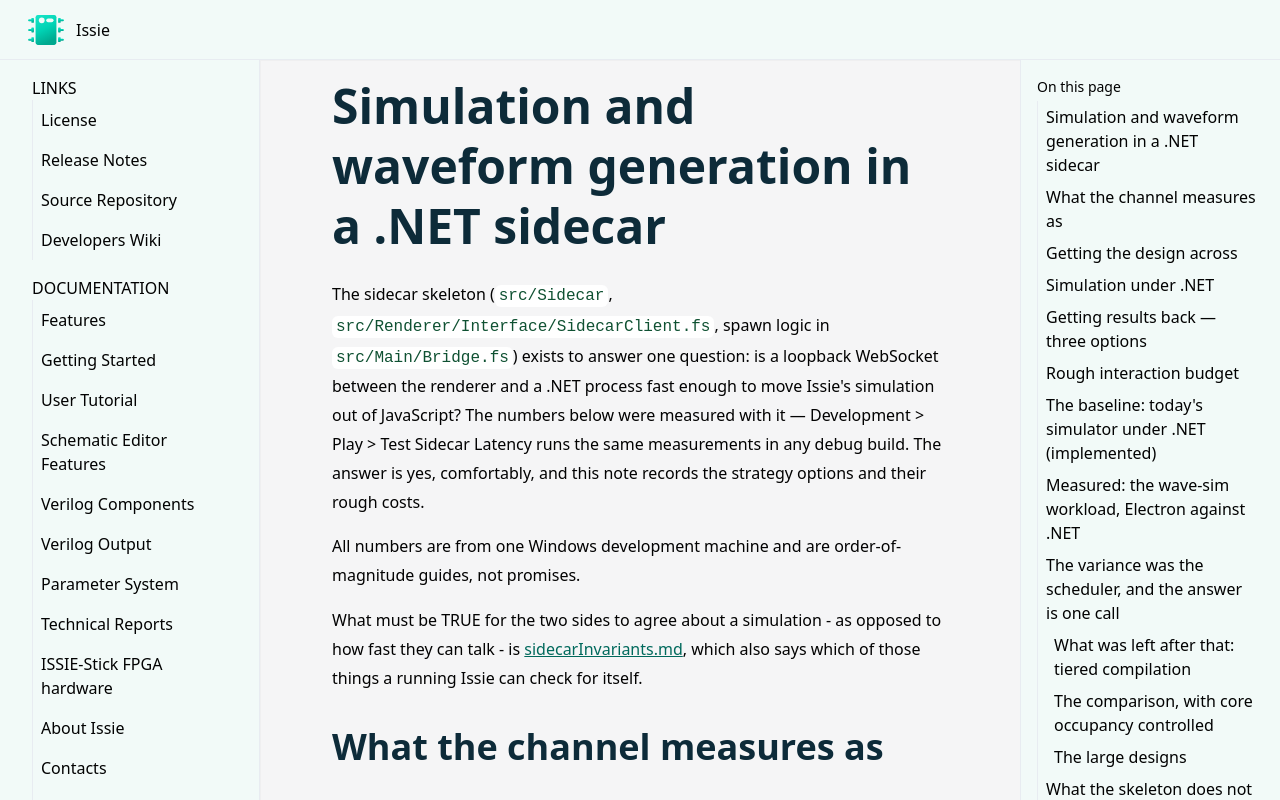

repository: tomcl/issie · page: dev/sidecarSimulation.html · generator: jekyll

# Simulation and waveform generation in a .NET sidecar

The sidecar skeleton (`src/Sidecar`, `src/Renderer/Interface/SidecarClient.fs`, spawn logic in
`src/Main/Bridge.fs`) exists to answer one question: is a loopback WebSocket between the
renderer and a .NET process fast enough to move Issie's simulation out of JavaScript? The
numbers below were measured with it — Development > Play > Test Sidecar Latency runs the same
measurements in any debug build. The answer is yes, comfortably, and this note records the
strategy options and their rough costs.

All numbers are from one Windows development machine and are order-of-magnitude guides, not
promises.

What must be TRUE for the two sides to agree about a simulation - as opposed to how fast they can
talk - is [sidecarInvariants.md](sidecarInvariants.md), which also says which of those things a
running Issie can check for itself.

## What the channel measures as

| Property | Measured |
|---|---|
| Round trip, small message | ~0.3–0.6 ms |
| Renderer → .NET (upload) | ~150 MB/s typical, 70–360 MB/s run-to-run spread |
| .NET → renderer (download) | ~350–800 MB/s, steady |
| `ws.send` behaviour | never blocks the page; whole message buffered instantly, drains at the above rate |

The asymmetry is structural, not fixable here: a WebSocket client must XOR-mask every byte it
sends (RFC 6455) and feed it through Chromium's renderer→network-service pipe, while the server
sends unmasked bytes straight to the socket. The .NET side consumes uploads in real time (its
reply arrives the same millisecond the client's buffer drains), so the client send pipeline is
the limit. The upload spread is exposure, not throttling: a 16MB send occupies the pipeline for
50–200 ms and anything landing in that window (GC, rendering, scheduling) stretches it; per-byte
cost does not rise with size.

Frames are binary end to end — `binaryType = "arraybuffer"`, `WebSocketMessageType.Binary` — so
payloads cross with no encoding, no JSON, no copies beyond the transport's own. The transport is
message-oriented: a "stream" is a sequence of binary messages, which also gives backpressure for
free (`SendAsync` awaits on the .NET side; `bufferedAmount` is the renderer's signal). For
happy-path traffic (commands up, results down) the fast direction carries the weight, which is
the right way round.

The frame header is 8 bytes (command, uint32 correlation id, 3 bytes of padding), so a binary
response payload starts 8-aligned and the renderer overlays `Uint32Array`/`Float64Array` views
on the received buffer directly — zero parse, zero copy. `SimRead` is the first user.

## Getting the design across

Measured on the 3cpu demo project (18 sheets, 378 components, 528 connections):

| Form | Size |
|---|---|
| Raw `.dgm` JSON, whole project | 712 KB |
| Stripped: no `SymbolInfo`, no wire `Vertices`, uuids → small ints | 186 KB |
| Also dropping component positions | 171 KB |
| Feasible floor (ports derived from `Type`, connections as 4 ints) | ~40–60 KB |

Even unstripped, the whole project is single-digit milliseconds in either direction, and JSON is
fine — no binary design format is warranted. Transfer is not the cost that matters, though:
JSON *decode* on the .NET side is. The compatibility decoder (`SimpleJsonDotNet`, a reflection
walker) measures ~300 ms warm for the whole design as `SimpleDesign` JSON (72 KB — the Simple
wire types beat every stripped-`.dgm` estimate above), ~25 ms for the largest single sheet, and
core type is irrelevant (P-cores vs E-cores measured within ~10%).

(Since these measurements, canvas ids became native integers throughout Issie -
`Helpers.IdAllocator` mints them, `RegenerateIds.admitDesign` keeps component ids design-unique
and dense at project open - so the "reduce before send" step has dissolved: SimpleDesign
conversion is now a straight projection costing ~3 ms for the whole 3cpu design.)

This is why the sidecar protocol sends a design as **one JSON string per sheet** and the sidecar
caches decoded sheets keyed by the exact JSON string (`src/Sidecar/DesignCache.fs`): an
unchanged sheet serialises to the identical string and costs a string comparison instead of a
decode. Measured in the app on 3cpu: first send 18 sheets decoded, ~1.3 s (cold JIT included);
every send after it 0 decoded, **0.26 ms** on the .NET side, ~77 ms total — nearly all of which
is now renderer-side conversion and serialisation. An edit re-decodes exactly the touched sheet.
A hand-written decoder for the Simple types (no reflection) is the known next step if the cold
first send ever matters.

## Simulation under .NET

`Renderer.fsproj` already compiles under plain .NET — `Tests/Issie.Tests` references it and
exercises the simulator that way daily. So the sidecar can reference it the same way and run the
existing FastSim, `CanvasExtractor`, and parameter resolution unchanged; the design-JSON decoder
already exists on that side. From there the options widen in a way Fable never allowed:

- the existing three-evaluator FastSim, as is, JIT-compiled;
- .NET-only algorithm work — real threads (`Parallel`, `Task`), structs and spans, native-sized
  integer arrays — none of which exist under Fable;
- entirely different engines (event-driven, compiled-to-IL) checked against `EvalReference`
  exactly as the current evaluators are.

The standing caveat from the simulator docs applies in reverse: .NET and JS performance differ
per algorithm, so measure candidates under .NET rather than assuming the app numbers carry over.

## Getting results back — three options

Per view change (scroll, zoom, radix, run), for a worst-ish case of 50 visible waveforms and the
~340 cycles a wide monitor shows at minimum zoom:

**A. Ship step values, render as today.** The sidecar sends the visible window of driver data as
binary typed arrays (~50 × 340 × 4 B ≈ 70 KB, sub-millisecond); the renderer's existing
`generateWaveform` builds the SVG from local arrays as it does now. Smallest change, smallest
payload; the renderer keeps all waveform CPU work.

**B. Ship finished SVG.** The sidecar generates per-wave SVG markup strings — the transition and
point maths in `WaveSimSVGs.fs` is dual-compiled already, only an element→string serialiser is
new — and the renderer injects them with `dangerouslySetInnerHTML`, so React diffs nothing
inside. Estimated 0.5–1.5 MB typical, ~4.5 MB pathological for 50 waves: 2–13 ms transfer, plus
a comparable browser parse on injection. Moves all waveform CPU to .NET; biggest payload.

**C. Ship polyline points as binary.** `Float32` point arrays (~3× smaller than markup, no parse)
plus a two-line VDOM wrapper per wave in the renderer. The middle ground: .NET does the maths,
the payload stays tens-of-KB, and the renderer work is trivial.

**Tooltips go lazy in every option.** `getWaveToolTip` already reads the simulator at hover
time; only the hatched-gap test (`EvilHoverCache`) is precomputed, and the sidecar computes gaps
during waveform generation anyway. So hover becomes a request — `(wave, cycle, radix)` → tooltip
string — at ~0.3–0.6 ms, imperceptible against a human hover. No `GapStore` ships, and the
renderer-side mutable cache disappears. The lookup turns asynchronous: discard stale replies
(the protocol's correlation ids do this) and hide on mouse-out without waiting.

## Rough interaction budget

| Interaction | Cost over the channel |
|---|---|
| Project open: full design sync | 1–10 ms, hidden behind project load |
| Edit: one sheet delta | < 1 ms |
| Run N cycles | command is tens of bytes; simulation time dominates |
| Scroll / zoom refresh, 50 waves | A: ~1 ms · B: ~5–20 ms incl. parse · C: ~2–5 ms |
| Hover tooltip | ~1 ms |
| Cursor column (50 values at one cycle) | tens of bytes, < 1 ms |

Per-message round-trip latency, not bandwidth, is the number that shapes a design here: anything
chatty should batch, and anything bulky is cheap if it flows .NET → renderer.

## The baseline: today's simulator under .NET (implemented)

The existing simulator now runs in the sidecar, unchanged, as the BASELINE that rewrites - and
the Electron simulator itself - are checked against:

- `SimpleDesignShim` rebuilds skeleton LoadedComponents from the wire-form design (ports
  synthesized from component arity; port ids never cross the wire), and
  `Simulator.startCircuitSimulation` takes it from there - the whole of FastSim, untouched.
- Protocol commands `SimBuild` / `SimRun` / `SimDigest` / `SimEnd` / `SimLog` drive a session
  on the last-sent design. `SimRun` takes a target cycle and a millisecond budget and reports
  where the clock got to - the same contract the renderer's own progress loop uses, so the
  client chunks, shows progress from replies, and cancels by not sending the next chunk.
- **Correctness**: `SimDigest.render` (the golden-model text, moved into the app so both
  runtimes produce it) rendered by each side and diffed by the DevHarness `simCompare` command.
  Measured on 3cpu: **byte-identical over 50 cycles** (30,821 chars of digest), electron vs
  dotnet, via `node scripts/drive.js send simCompare 50`.
- **Cost**: `SimLog` records every simulation invocation identically in both runtimes - one
  record per build, one per run chunk, which in the app means one per progress-bar update - so
  ANY user-driven session yields directly comparable per-chunk numbers, pulled with
  `drive.js send simLog` (electron) and `drive.js send sidecarSimLog` (dotnet). First numbers:
  3cpu digest runs at ~0.05 ms/cycle under Electron and ~0.02 ms/cycle under .NET in
  single-cycle chunks, both dominated by per-chunk fixed cost - the log exists precisely so
  that real workloads can be compared instead of extrapolating from this.

`SimSetInputs` sets top-level input values at a cycle (component id + 64-bit value pairs), and
`SimRead` is THE waveform-data interface: for each signal — component id, output port, access
path — it returns `samples` values taken every `rep` cycles from `start`, as binary the
renderer views zero-copy (`SidecarClient.viewSimReadData`). Those are the same (StartCycle,
SamplingZoom, ShownCycles) parameters the waveform viewer's own generation runs on, so a view
at any zoom is one request, and a tooltip is the degenerate one-signal one-sample case
(`SidecarClient.simReadPoint`). Both are pinned by a wire-payload parity test against a locally
driven simulation — dense, strided (rep 3) and single-sample — and live by the DevHarness
`sidecarProbe` command (measured word-identical on 3cpu). Any width: `wordsPerSample` is
computed from the widest signal asked for, laid out least-significant word first. The waveform
generation code itself is unchanged: the interface delivers the data it already consumes.

The app's own progress bar drives chunked sidecar runs: `DevHarness.runOnSidecarWithProgress`
(Development > Play > Run Design On Sidecar, or `drive.js send sidecarRun <cycles>`) loops
100 ms `SimRun` chunks, updating `Model.SpinnerPayload` after each - the same popup, and the
same Cancel button, as a local long run. Cancellation is exactly the designed contract: Cancel
clears the payload, the loop notices on its next reply and simply sends no more chunks (then
frees the sidecar session). Measured: 3M cycles of 3cpu in 6.4 s over 52 chunks (~470
cycles/ms continuous - the first real sustained .NET rate); a 60M-cycle run cancelled within
one chunk of the click.

The algebraic (FData) path stays Electron-only, as agreed. Not yet done: wide-bus `SimRead`.

## Measured: the wave-sim workload, Electron against .NET

The comparison the backend switch waits on. `drive.js send localRun "<cycles> <arraySize>"` and
`sidecarRun` with the same arguments run the identical chunked workload - build at that array
size, then 100 ms `runFastSimulation` chunks to the target - on 3cpu (378 components,
1908 B/cycle). `arraySize = cycles + 1200` is the waveform simulator's non-circular shape;
`arraySize = 250` is the step simulator's circular one. Rates below are cycles/ms of pure
simulation time (SimLog chunk sums, excluding build); each backend was run cold and again warm
in the same process, several sessions apart.

| workload | Electron | .NET, workstation GC | .NET, server GC |
| --- | --- | --- | --- |
| 1.1M cycles, full arrays (~2 GB) | 113-163 | 64-83, decaying as arrays fill | 109-153 |
| 1.1M cycles, 250-entry circular | ~90 | ~253 | ~400 |
| 4M cycles, full arrays (~6.6 GB) | cannot build (over budget) | - | 153, flat 146-161 across the whole run |
| build, full arrays | ~0.4 s | ~1.7-2.2 s | ~1.7-2.7 s |

What the numbers say:

- **The GC strategy was the bottleneck, not the simulator - but WHY is not yet established.**
  Under the default workstation collector the big-array rate decayed from ~160 to ~55 cycles/ms
  as the arrays filled and a warm repeat started degraded; server GC
  (`Issie.Sidecar.fsproj`, `<ServerGarbageCollection>`) removes the decay entirely - the 4M run
  holds 146-161 cycles/ms from first decile to last with ~6.6 GB live, so the cost was never
  proportional to heap size as such. What it WAS proportional to is not yet measured. Note the
  step data is mostly not GC-visible by design: DFFs and registers keep no `State` at all
  (previous-cycle output IS their state - EvalReference's `putState` comment), and a RAM's
  store is `RamStore` - one mutable CSR structure shared by every step slot, allocating nothing
  per step (docs/dev/ramRepresentation.md). What the collector does have to look at: the
  per-RAM `State` reference array (MaxArraySize pointers, all to that one store), any
  `BigIntStep` arrays (`bigint` is a struct with a reference field, so the array is scanned),
  and whatever transient garbage the run loop makes. Which of those - or something else, such
  as card-table scanning of the big reference arrays - actually cost the workstation collector
  its throughput needs the GC counters below before it is believed.
- **Per-cycle compute is decisively faster under .NET.** Cache-resident (circular 250) it
  sustains 250-400 cycles/ms against Electron's ~90 - the earlier 470 cycles/ms measurement was
  this shape. The big-array workloads converge because both runtimes are then paying memory
  costs, not compute.
- **On the wave-sim shape the two are within each other's variance** (Electron 113-163, .NET
  109-153). Session-to-session swings of ~1.4x appear on BOTH sides across app/sidecar restarts
  - consistent with P/E-core scheduling on this machine - so single runs cannot rank them;
  overlapping ranges from repeated fresh-process runs is the honest result.
- **Only .NET reaches past Electron's budget.** 4M cycles is unbuildable in the renderer
  (V8-cage heap share refuses it); the sidecar builds it against machine RAM - it sizes both
  simulation budgets from `GC.GetGCMemoryInfo().TotalAvailableMemoryBytes` at startup, there
  being no V8 cage on that side - and runs it at full rate, undecayed. Capacity, not speed, is
  currently the .NET side's measurable win; the rewrite (flat word storage instead of per-step
  objects) is where the speed win is expected, and the baseline's GC profile above says exactly
  why.

**Step-slab layout (measured after the table above).** Flattening every uint32/bigint step
array into a few large shared slabs - IOArray regions named by `StepBase`/`StepLength` integer
offsets, the FastCreate arena made cross-runtime instead of Fable-only - moved the numbers
decisively. Pure-simulation rates (SimLog chunk sums, build excluded), same 3cpu workloads:

| workload | Electron | .NET, server GC |
| --- | --- | --- |
| 1.1M cycles, full arrays | 102-131 | 181-206 |
| 1.1M cycles, 250-entry circular | 116 | 321 |
| 4M cycles, full arrays, fresh process | - | **303, flat 250-327 across the run, 6.6 GB live** |

.NET's big-array rate doubled (the ~150 ceiling was substantially the runtime's own array
bookkeeping, not memory latency as first guessed); Electron stayed inside its usual range, as
the arena note predicted ("measured simulation speed unchanged") since under Fable the layout
was already slab-backed views. The .NET build also got cheaper (0.6-0.9s against 1.6-2.7s for
the 2 GB build). With the slabs, the wave-sim workload verdict flips: .NET is ~2x Electron at
1.1M and holds ~300 cycles/ms to 4M cycles, which Electron cannot build at all. One trap found
and shimmed on the way: reads inside the new IOArray members compiled to fable-library's
bounds-checked item() (the EvalCompiled getA/setA story again - `SimTypes.stepGet/stepSet` is
the same shim one layer down), which had silently tripled Electron's whole-simulation cost
until the emitted JS was checked. Correctness pinned by the full suite (652 tests, golden +
reducers-agree) and by SimDigest byte-identity between the runtimes in the app.

## The variance was the scheduler, and the answer is one call

The run-to-run spread that made every rate above a range rather than a number - the same 1.1M
workload measuring 154 and 293 cycles/ms in one process - is now measured rather than guessed,
and it was neither GC nor heap debris. SimLog gained three things to settle it: the percentage
of a run's clock cycles executed on a **performance core** (sampled from the run loop's existing
time-check point, every hundred steps, through GetCurrentProcessorNumber and the efficiency
classes GetSystemCpuSetInformation reports), the **GC collections and pause milliseconds** during
each invocation, and the heap in use. Windows and .NET only: Fable can ask for none of them, so
an Electron record carries -1 for P% and zeros for the GC fields.

The first run of that instrumentation answered it outright. Four consecutive 1.1M runs on 3cpu,
on an i7-1265U with 2 performance cores (4 threads) and 8 efficiency cores:

| P-core residency | rate | GC collections | GC pause |
| ---: | ---: | :---: | ---: |
| 56.8% | 154 c/ms | 0/0/0 | 0.0 ms |
| 69.5% | 229 c/ms | 0/0/0 | 1.2 ms |
| 74.9% | 273 c/ms | 0/0/0 | 0.0 ms |
| 80.5% | 293 c/ms | 0/0/0 | 9.9 ms |

**Garbage collection is not involved at all** - zero collections of any generation across a
1.1M-cycle run, which the step-slab layout makes sense of: the slabs are a handful of large
long-lived arrays and the run loop allocates about a byte a cycle. The rate tracks P-core
residency monotonically, and tracks it decile by decile *within* a run too, rate rising and
falling with the percentage as Windows moves the thread.

The cause is that Windows treats a windowless console process as background work, parks it on
efficiency cores and applies EcoQoS power throttling. The sidecar now asks not to be
power-throttled at startup (`CpuQos` in Program.fs, one SetProcessInformation call), which is
the right default for a process that sits blocked on a socket using nothing until the app asks
it to simulate - no idle battery is traded away. `ISSIE_SIDECAR_CPU=eco` restores the old
behaviour and `=pin` confines the process to performance cores, both for measurement.

With the default in place the same four runs sit at **97-99.7% P-core residency and 390-529
cycles/ms**, and the spread that motivated all of this is gone.

This also retired the sidecar's `ServerGarbageCollection` setting, which was added earlier on
the strength of numbers that had not controlled for any of the above. Measured again with the
scheduler settled and the step slabs in place, the default workstation collector gives 411, 490
and 488 cycles/ms against server GC's 405, 529 and 511 - the same, which is what zero
collections predicts. The override is gone rather than kept as a talisman; it costs per-core
heaps for no measured benefit, and it is one line to restore if a future execution layer
allocates in the run loop.

### What was left after that: tiered compilation

Removing the scheduler left a smaller spread - 405, 529, 511 over three runs - which the
per-chunk records placed exactly. The first run in a process spent its first several hundred
milliseconds at 57-87 cycles/ms *while at 94-99% P-core residency*, then jumped abruptly to
450+. Not scheduling, not GC (still zero collections), and not a gradual ramp: a step change.

That is tiered compilation. A method starts in unoptimised tier-0 code and is promoted once it
has been called enough times, but the call counting is delayed - by default 100ms, and the
delay RESTARTS whenever more new code is being compiled. Building a simulation compiles a great
deal of new code, so the hot reducers stayed in tier-0 until the build's compilation activity
finally stopped, and everything got promoted at once. Later runs in the same process pay none
of it, which is why only the first run looked slow.

`DOTNET_TC_CallCountingDelayMs=0`, set on the sidecar's environment where main spawns it
(Bridge.fs), promotes them as soon as they are hot. Zero rather than turning tiering off
altogether: tier 0 still gives the process a quick start, and dynamic PGO - which rides on
tiering - still gets to specialise the reducers. Three consecutive 1.1M-cycle runs through the
real spawn path then give **495, 500, 497 cycles/ms**, and the first run is no longer the slow
one. For comparison, turning tiering off entirely gave 527, 488, 486 - no better, and it costs
startup and PGO.

So the variance decomposes, in the order it was found and each measured rather than argued:

| | three-run spread |
| --- | --- |
| as first measured | 154 - 293 c/ms |
| EcoQoS off (scheduler) | 405 - 529 |
| plus call-counting delay 0 (JIT) | 495 - 500 |

What remains is chunk-to-chunk noise of about 5% around a settled ~505 cycles/ms, which is
where measurement of this workload should now start.

**Electron is subject to the same thing**, which matters because it means earlier comparisons
were between two throttled processes rather than two fair ones. The renderer cannot sample its
own core, so it was tested from outside: pinning the Electron processes to performance cores
took 1.1M-cycle runs from 101-182 cycles/ms (nine runs, no pattern) to **205, 214, 215** - a
tight cluster. Making the window foreground, by contrast, changed nothing measurable, so this
is the OS scheduler placing a long-running compute thread rather than Chromium's own
backgrounding. Issie does not currently opt its renderer out of throttling; that is a real
improvement available to the Electron simulator, and a separate change from this branch.

So the honest head-to-head, both runtimes on performance cores, 1.1M cycles of 3cpu on full
(wave-sim shaped) arrays, pure simulation time:

| | Electron | .NET sidecar |
| --- | ---: | ---: |
| pure simulation | 205-215 c/ms | 390-529 c/ms |
| build (2 GB of arrays) | ~0.4 s | ~0.4-0.6 s |

**.NET is about 2.2x faster**, on top of reaching cycle counts Electron cannot build at all.
That is the number the backend switch should be judged on; every earlier figure in this document
was taken before the scheduler was understood and should be read as a lower bound on both sides.

### The comparison, with core occupancy controlled

Every figure above this point was taken before the scheduler was understood, so the head-to-head
was redone with both runtimes held on performance cores - the sidecar by its own QoS request
(SimLog confirms 99-100%), Electron by pinning its processes, since it cannot report or control
its own placement. Two further things had to be handled. Runs are **interleaved**, Electron and
sidecar alternating on the same workload, because the machine drifts: on this 15W laptop part a
long benchmarking session sees both runtimes fall by a third or more, so only pairwise ratios
taken minutes apart mean anything. And **pure simulation time** is used throughout - SimLog
chunk sums - since the wall-clock line a run prints includes build and transport.

1.1M cycles of 3cpu, four interleaved pairs, wave-sim shaped (full) arrays:

| | Electron | .NET | ratio |
| --- | ---: | ---: | ---: |
| | 217 | 709 | 3.26 |
| | 211 | 620 | 2.95 |
| | 227 | 665 | 2.93 |
| | 202 | 594 | 2.94 |

**.NET is 2.9x Electron** on the workload the waveform simulator actually runs. On the
cache-resident 250-entry circular workload, three interleaved pairs give 4.4-4.7x. Both are
larger than the 2.2x recorded further up this document, which was measured before the JIT delay
was found.

**The slab change did not cost Electron anything measurable.** The pre-slab simulator - where a
step array was its own Uint32Array view rather than a slab plus an integer offset - was rebuilt
and measured under the same pinning. On full arrays it went 247 against the new 242 in one
block and 190 against 214 in another: the direction reverses, so the difference is drift rather
than the change. On the circular workload the old form was ahead in both blocks it was measured
(269 vs 251, then 247 vs 238), which is a plausible ~5% for the extra add per access showing up
where the work is compute-bound and cache-resident - but it was never measured interleaved, so
treat it as a hint rather than a result. Either way the "old simulator was faster" impression
came from unpinned runs, where scheduling noise is larger than any of this.

### The large designs

3cpu is 378 components. The designs that decide whether this is worth doing are the ones a
student's project actually reaches, and `largeTest` is the stress case: `main1`..`main6`, each
sheet instantiating several of the one below, so tiny files expand enormously - **main5 to
120,084 components and main6 to 480,342**, the design the step-array arena was built for. Both
cost megabytes of step storage per clock, so they are measured at few cycles and the interesting
numbers are the build and the per-cycle rate rather than any total.

Measured as shipped - the sidecar with its QoS request and server GC, Electron as it runs today:

| design | components | | Electron | .NET | .NET is |
| --- | ---: | --- | ---: | ---: | ---: |
| main5 | 120,084 | build | 5.1 s | 3.4 s | 1.5x faster |
| | | simulation | 105 cycles/s | 218 cycles/s | **2.1x** |
| main6 | 480,342 | build | 21.6 s | 15.6 s | 1.4x faster |
| | | simulation | 22.4 cycles/s | 54.5 cycles/s | **2.4x** |

Three things to take from this beyond the ratios.

**The advantage narrows as the design grows** - 2.9x on 3cpu, 2.4x on main6 - because a cycle of
main6 touches 480,000 components' worth of step storage and the work becomes memory-bound, where
neither runtime can do much. It does not disappear, and the build advantage appears only at this
scale.

**Pinning Electron is the wrong control here.** On 3cpu it was the fix; on these designs it makes
Electron *slower* (main5 105 -> 64 cycles/s, main6 22.4 -> 15.8), because confining every Electron
process to two physical cores starves V8's parallel GC threads, which have real work at a 5.6 GB
heap. The as-shipped comparison above is the meaningful one; the pinned-core methodology used
earlier does not transfer to workloads where the collector is busy.

**GC is a build cost, not a run cost, and only at scale.** The run loop still collects nothing -
0/0/0 over 400 cycles of a 480,000-component design, which is the slab layout doing its job. The
build is the opposite: 1,232 gen0 collections and 7.0 s of pause in a 22.8 s build under the
default collector. That is why `ServerGarbageCollection` is back in the sidecar's fsproj after
being removed a few commits ago: it was removed on evidence from 3cpu's run loop, where GC does
nothing and it made no difference, and that evidence simply did not cover the case where it
earns its place.

**Cycle count does not change the rate.** 800K against 1.1M, interleaved three times each to
cancel drift, gave medians of 116 and 139 cycles/ms - the larger workload nominally faster, and
both well inside the 96-180 spread of unpinned runs. A wider sweep (500K, 800K, 1.1M, 1.4M) put
1.4M between 800K and 1.1M rather than last. There is no size cliff between those working sets;
what looked like one was the scheduler.

Benchmark hygiene, learned the hard way: `sidecarRun` sends whatever design is open, so an
`openProject` must have finished before it fires - a 0-component build (visible in the SimLog
record) means it did not; and the wall-clock line the command logs includes build and transport,
so per-chunk SimLog sums are what to compare.

## What the skeleton does not yet do

Single client, and no respawn after a crash: `SidecarClient` waits for the sidecar to START
listening (a startup budget, so first contact after spawn is a wait rather than an error), but a
process that dies mid-session stays dead until the app restarts - the failure is bounded by the
paced-retry latching of sidecarInvariants.md section J and surfaced by the viewer's banner. The
8-byte header padding is in place; macOS signing of the published binary is expected to work
(the entitlements already allow JIT) but has not been exercised. Dev runs
require a dotnet SDK (`dotnet run` spawns it); production ships a self-contained binary under
`resources/sidecar/` via `scripts/publish-sidecar.js`.
